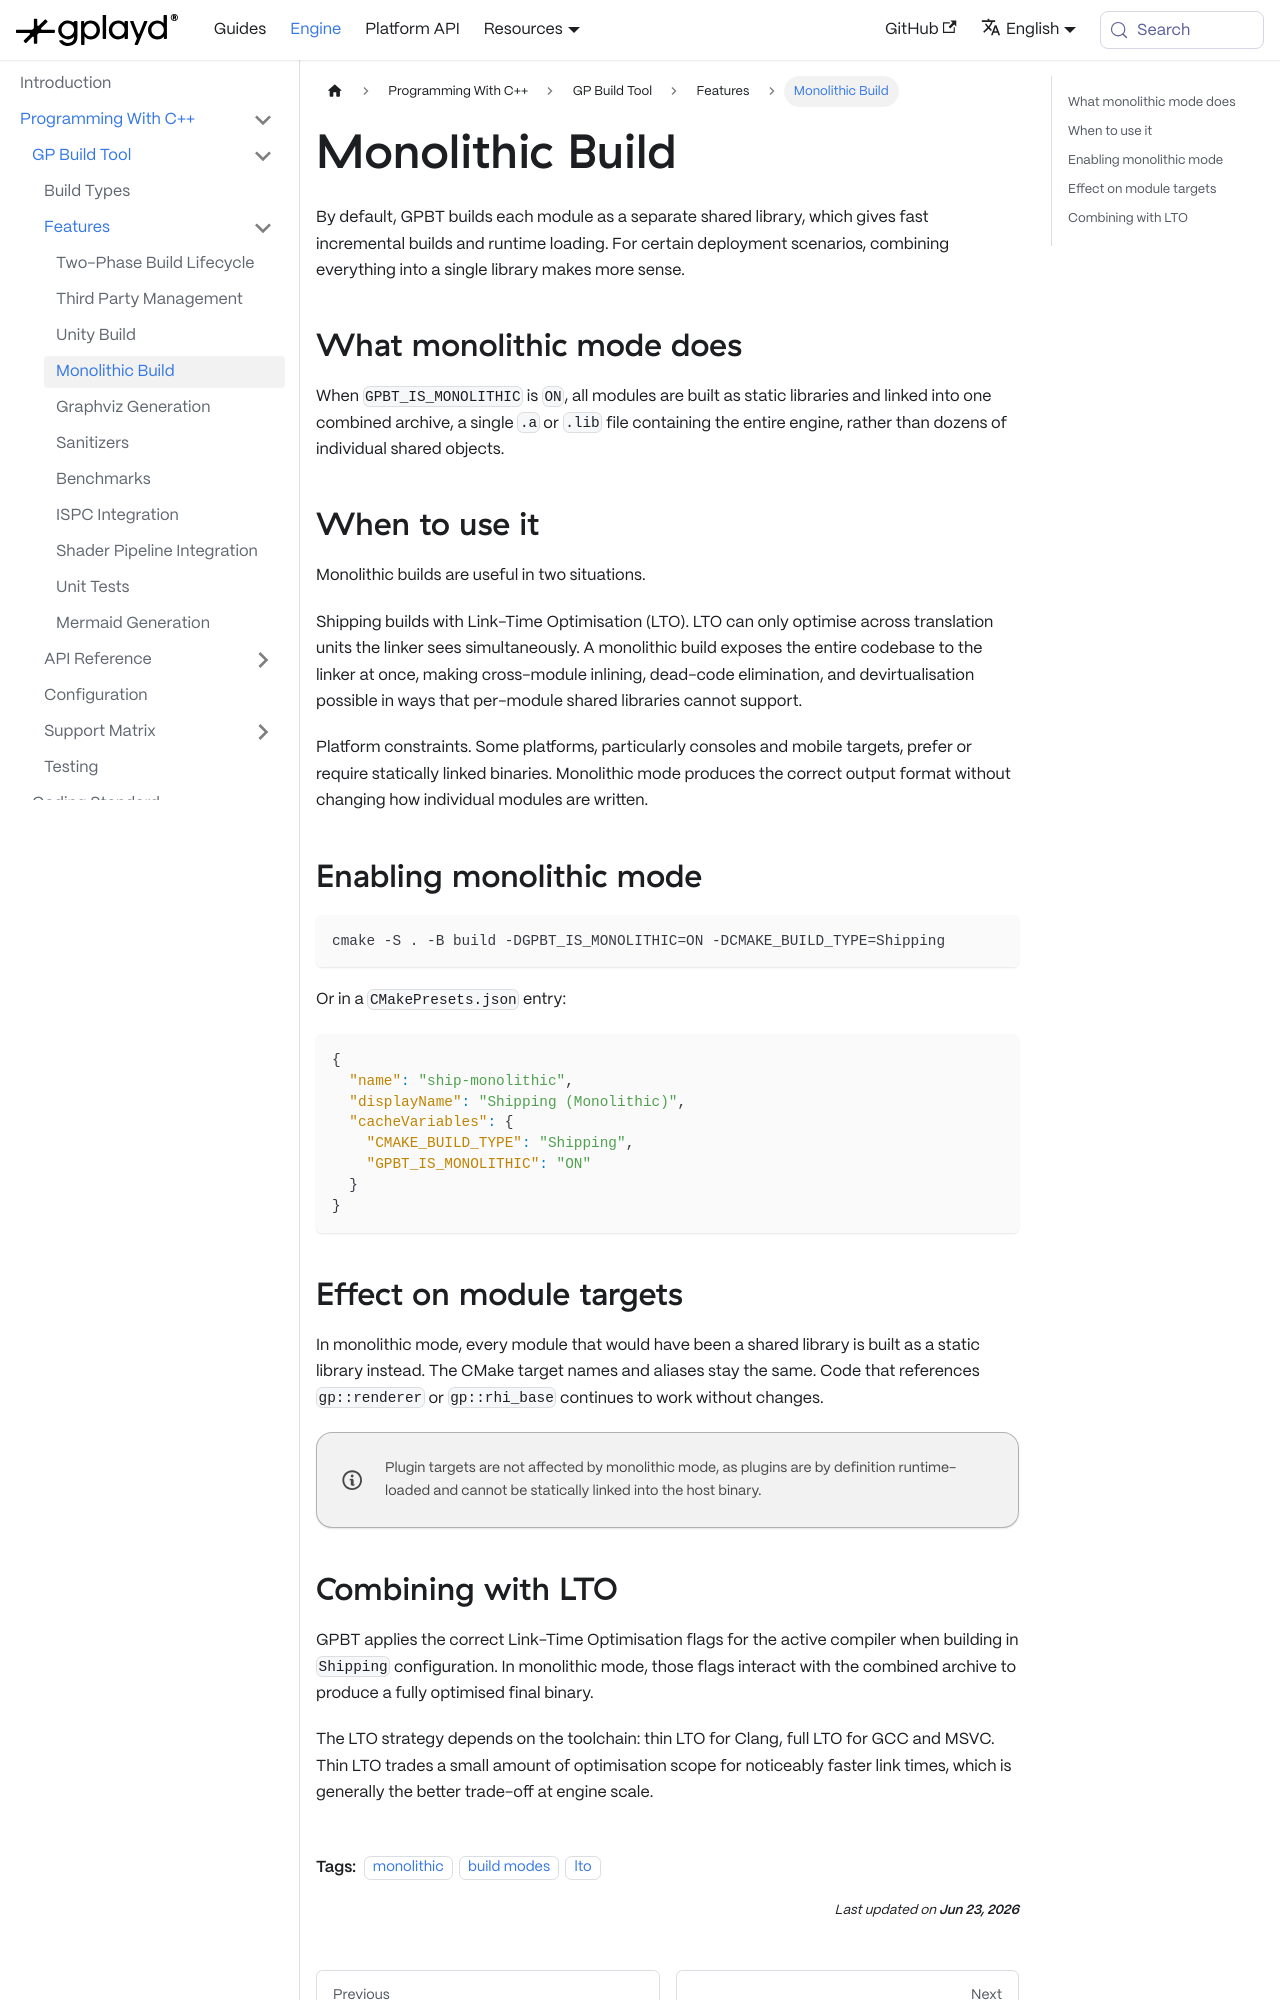

repository: GraphicalPlayground/gp-docs · page: docs/gp-engine/Programming With C++/GP Build Tool/Features/Monolithic Build.html · generator: docusaurus

---
sidebar_position: 4
title: Monolithic Build
description: How GPBT's monolithic build mode combines all modules into a single library for distribution or whole-program optimisation.
tags:
  - monolithic
  - build modes
  - lto
---

By default, GPBT builds each module as a separate shared library, which gives fast incremental builds and runtime loading. For certain deployment scenarios, combining everything into a single library makes more sense.

## What monolithic mode does

When `GPBT_IS_MONOLITHIC` is `ON`, all modules are built as static libraries and linked into one combined archive, a single `.a` or `.lib` file containing the entire engine, rather than dozens of individual shared objects.

## When to use it

Monolithic builds are useful in two situations.

Shipping builds with Link-Time Optimisation (LTO). LTO can only optimise across translation units the linker sees simultaneously. A monolithic build exposes the entire codebase to the linker at once, making cross-module inlining, dead-code elimination, and devirtualisation possible in ways that per-module shared libraries cannot support.

Platform constraints. Some platforms, particularly consoles and mobile targets, prefer or require statically linked binaries. Monolithic mode produces the correct output format without changing how individual modules are written.

## Enabling monolithic mode

```bash
cmake -S . -B build -DGPBT_IS_MONOLITHIC=ON -DCMAKE_BUILD_TYPE=Shipping
```

Or in a `CMakePresets.json` entry:

```json
{
  "name": "ship-monolithic",
  "displayName": "Shipping (Monolithic)",
  "cacheVariables": {
    "CMAKE_BUILD_TYPE": "Shipping",
    "GPBT_IS_MONOLITHIC": "ON"
  }
}
```
